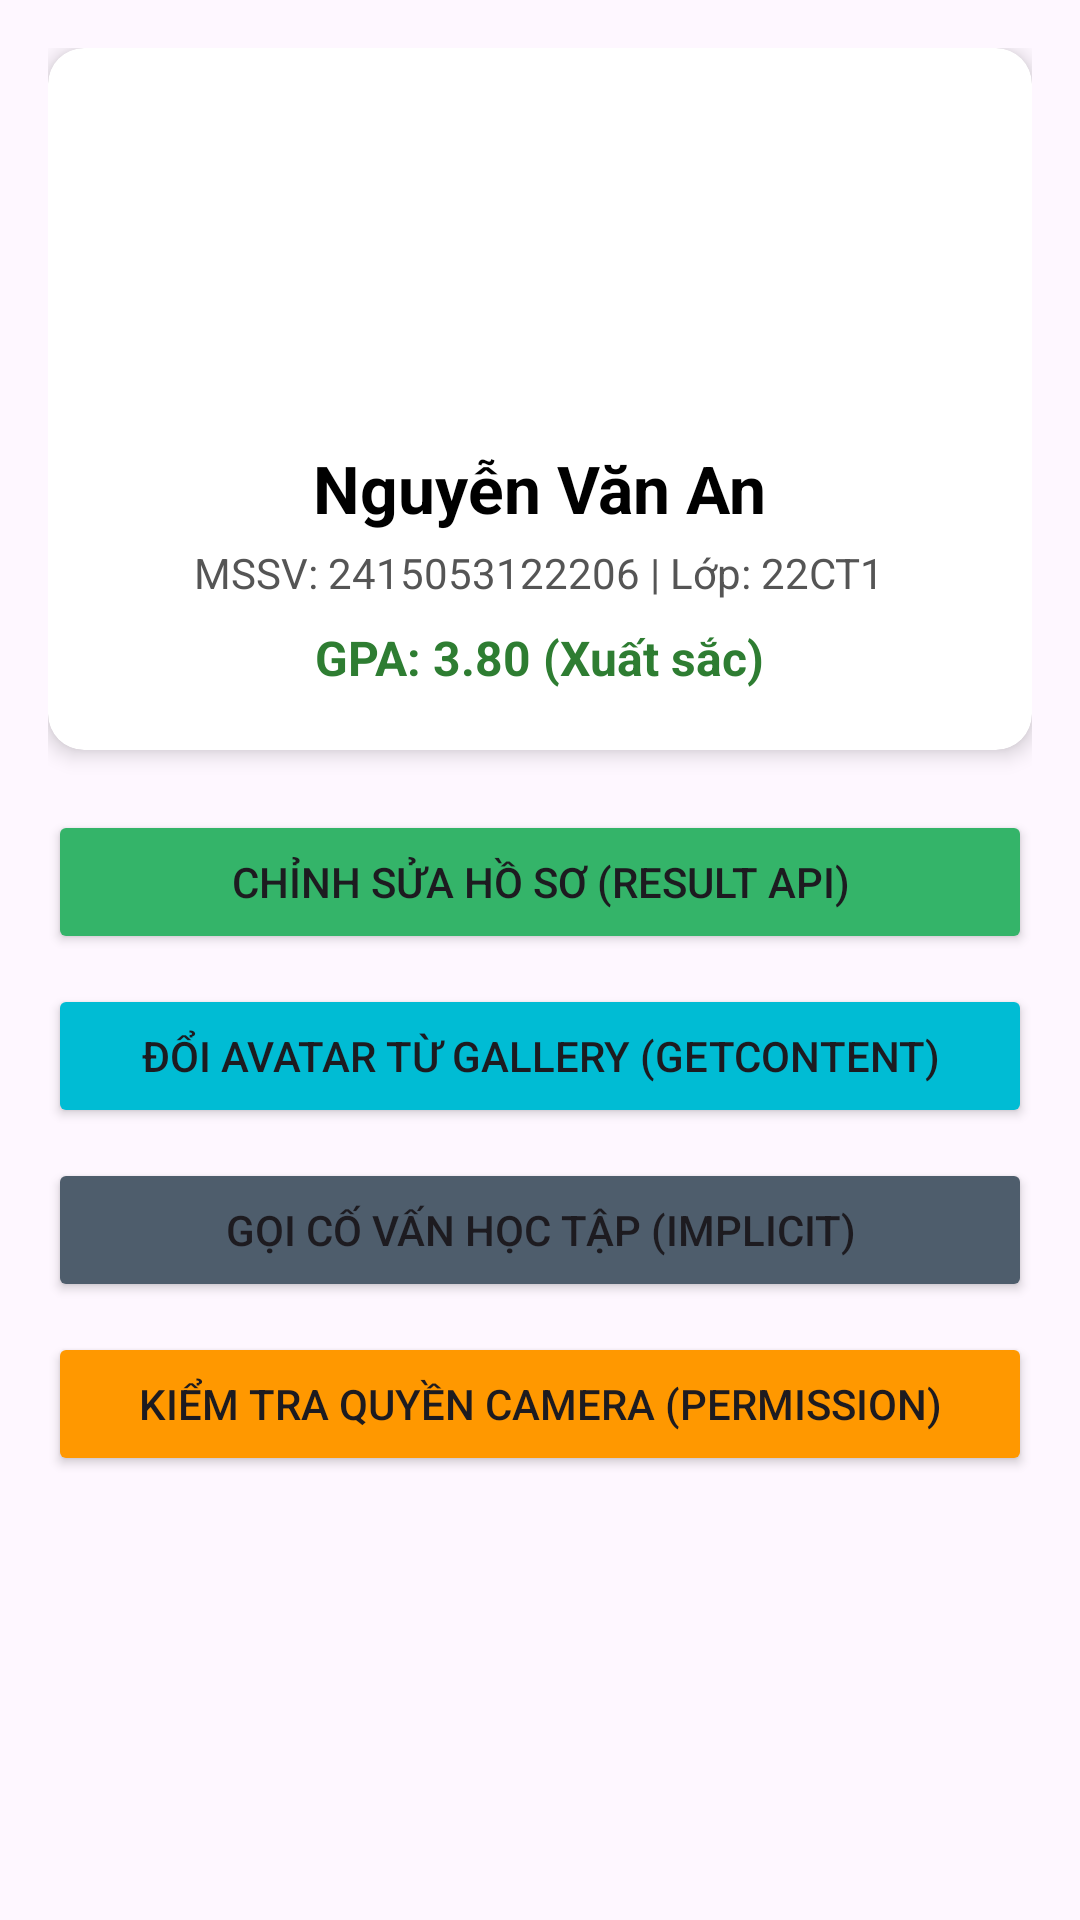

Write the Android layout XML for this screen, with the resource values it uses.
<!-- AndroidManifest.xml: application theme Theme.Lab3_TwoScreens -->
<!-- res/layout/activity_main.xml -->
<?xml version="1.0" encoding="utf-8"?>
<ScrollView xmlns:android="http://schemas.android.com/apk/res/android"
    xmlns:app="http://schemas.android.com/apk/res-auto"
    android:layout_width="match_parent"
    android:layout_height="match_parent"
    android:fillViewport="true">

    <LinearLayout
        android:layout_width="match_parent"
        android:layout_height="wrap_content"
        android:orientation="vertical"
        android:padding="16dp">

        
        <androidx.cardview.widget.CardView
            android:layout_width="match_parent"
            android:layout_height="wrap_content"
            android:layout_marginBottom="20dp"
            app:cardCornerRadius="12dp"
            app:cardElevation="4dp">

            <LinearLayout
                android:layout_width="match_parent"
                android:layout_height="wrap_content"
                android:gravity="center"
                android:orientation="vertical"
                android:padding="20dp">

                <ImageView
                    android:id="@+id/imgAvatar"
                    android:layout_width="100dp"
                    android:layout_height="100dp"
                    android:layout_marginBottom="12dp"
                    android:src="@mipmap/ic_launcher_round" />

                <TextView
                    android:id="@+id/tvName"
                    android:layout_width="wrap_content"
                    android:layout_height="wrap_content"
                    android:text="Nguyễn Văn An"
                    android:textColor="#000000"
                    android:textSize="22sp"
                    android:textStyle="bold" />

                <TextView
                    android:id="@+id/tvDetails"
                    android:layout_width="wrap_content"
                    android:layout_height="wrap_content"
                    android:layout_marginTop="4dp"
                    android:text="MSSV: 2415053122206 | Lớp: 22CT1"
                    android:textColor="#555555"
                    android:textSize="14sp" />

                <TextView
                    android:id="@+id/tvGpaBadge"
                    android:layout_width="wrap_content"
                    android:layout_height="wrap_content"
                    android:layout_marginTop="8dp"
                    android:text="GPA: 3.80 (Xuất sắc)"
                    android:textColor="#2E7D32"
                    android:textSize="16sp"
                    android:textStyle="bold" />

            </LinearLayout>
        </androidx.cardview.widget.CardView>

        
        <Button
            android:id="@+id/btnEditProfile"
            android:layout_width="match_parent"
            android:layout_height="wrap_content"
            android:layout_marginBottom="10dp"
            android:backgroundTint="#34B469"
            android:text="Chỉnh Sửa Hồ Sơ (Result API)" />

        <Button
            android:id="@+id/btnChangeAvatar"
            android:layout_width="match_parent"
            android:layout_height="wrap_content"
            android:layout_marginBottom="10dp"
            android:backgroundTint="#00BCD4"
            android:text="Đổi Avatar từ Gallery (GetContent)" />

        <Button
            android:id="@+id/btnCallHotline"
            android:layout_width="match_parent"
            android:layout_height="wrap_content"
            android:layout_marginBottom="10dp"
            android:backgroundTint="#4E5D6C"
            android:text="Gọi Cố Vấn Học Tập (Implicit)" />

        <Button
            android:id="@+id/btnRequestCamera"
            android:layout_width="match_parent"
            android:layout_height="wrap_content"
            android:backgroundTint="#FF9800"
            android:text="Kiểm Tra Quyền Camera (Permission)" />

    </LinearLayout>
</ScrollView>
<!-- resources referenced by this layout -->
<resources>
  <style name="Theme.Lab3_TwoScreens" parent="Base.Theme.Lab3_TwoScreens" />
  <style name="Base.Theme.Lab3_TwoScreens" parent="Theme.Material3.DayNight.NoActionBar">
          
          
      </style>
</resources>
